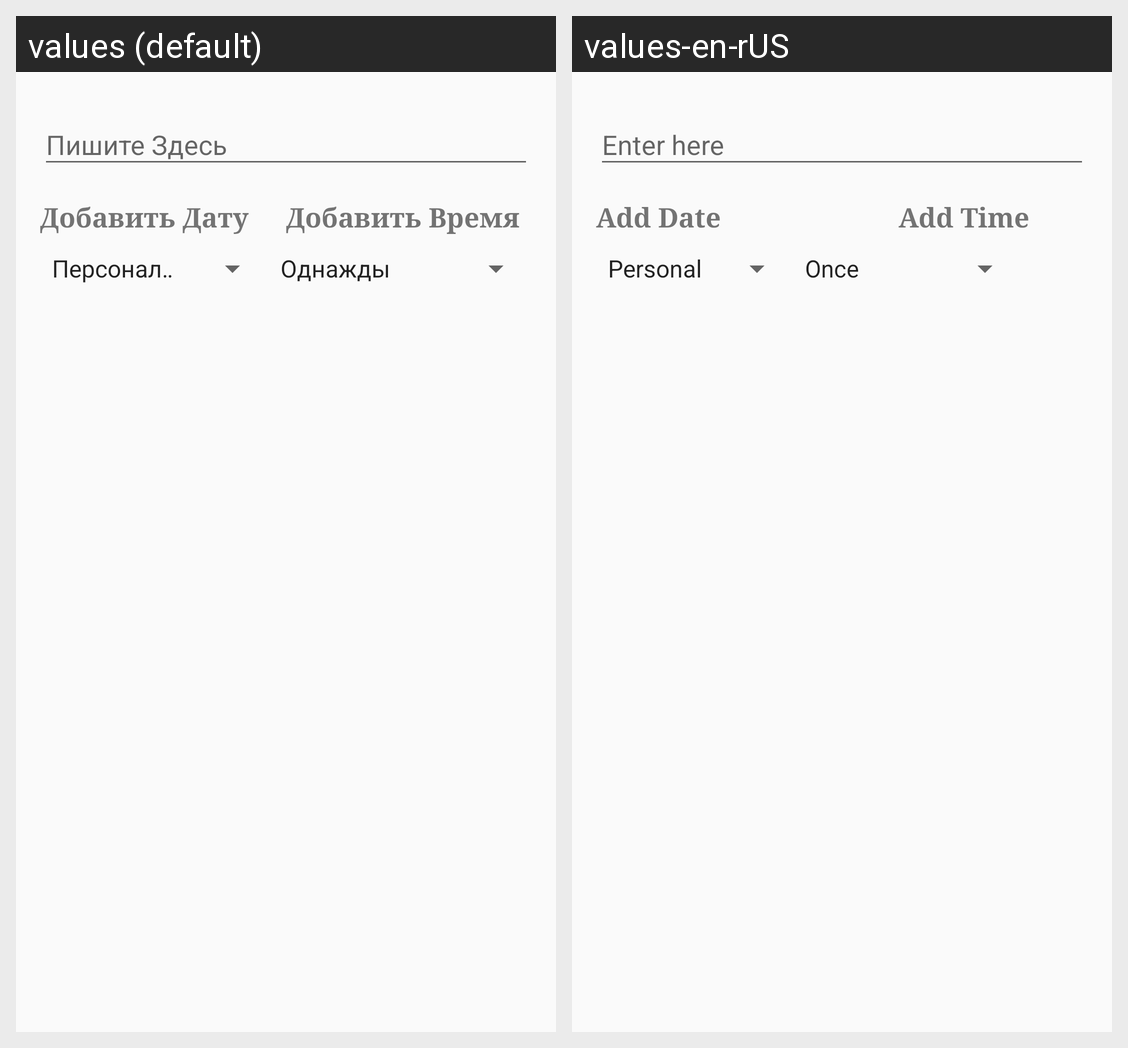

For this localized Android screen grid, give each drawn string resource with its value in every locale shown.
Android screen res/layout/content_new_reminder.xml rendered under 2 locales, left to right: values (default), values-en-rUS. Device: Nexus 5 (rendered at 1080×1920; each locale shown at half size, 540×960, under a caption strip naming it); theme AppTheme.
Strings drawn on this screen, with the default value and each locale's value (text and hints the layout hard-codes, and strings that could not be matched under every locale, appear in the picture but are not listed):

reminder_add_date_button
  values: Добавить Дату
  values-en-rUS: Add Date

reminder_add_time_button
  values: Добавить Время
  values-en-rUS: Add Time
